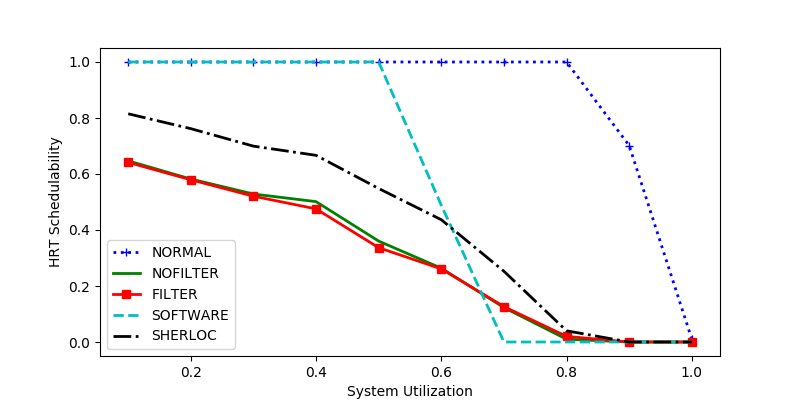

The file beside this chart, header and first rows:
sys_util, NORMAL, NOFILTER, FILTER, SOFTWARE, SHERLOC
0.3, 1.0, 0.5285, 0.5207, 1.0, 0.6995
0.2, 1.0, 0.582, 0.5794, 1.0, 0.7619
0.1, 1.0, 0.6471, 0.6415, 1.0, 0.8151
0.5, 1.0, 0.3603, 0.3368, 1.0, 0.5483
1.0, 0.01, 0.0, 0.0, 0.0, 0.0
0.9, 0.7015, 0.0, 0.0, 0.0, 0.0
0.8, 1.0, 0.01, 0.02, 0.0, 0.04
0.6, 1.0, 0.2636, 0.261, 0.4884, 0.4367
0.7, 1.0, 0.1229, 0.1263, 0.0, 0.2526
0.4, 1.0, 0.5013, 0.4755, 1.0, 0.6667
